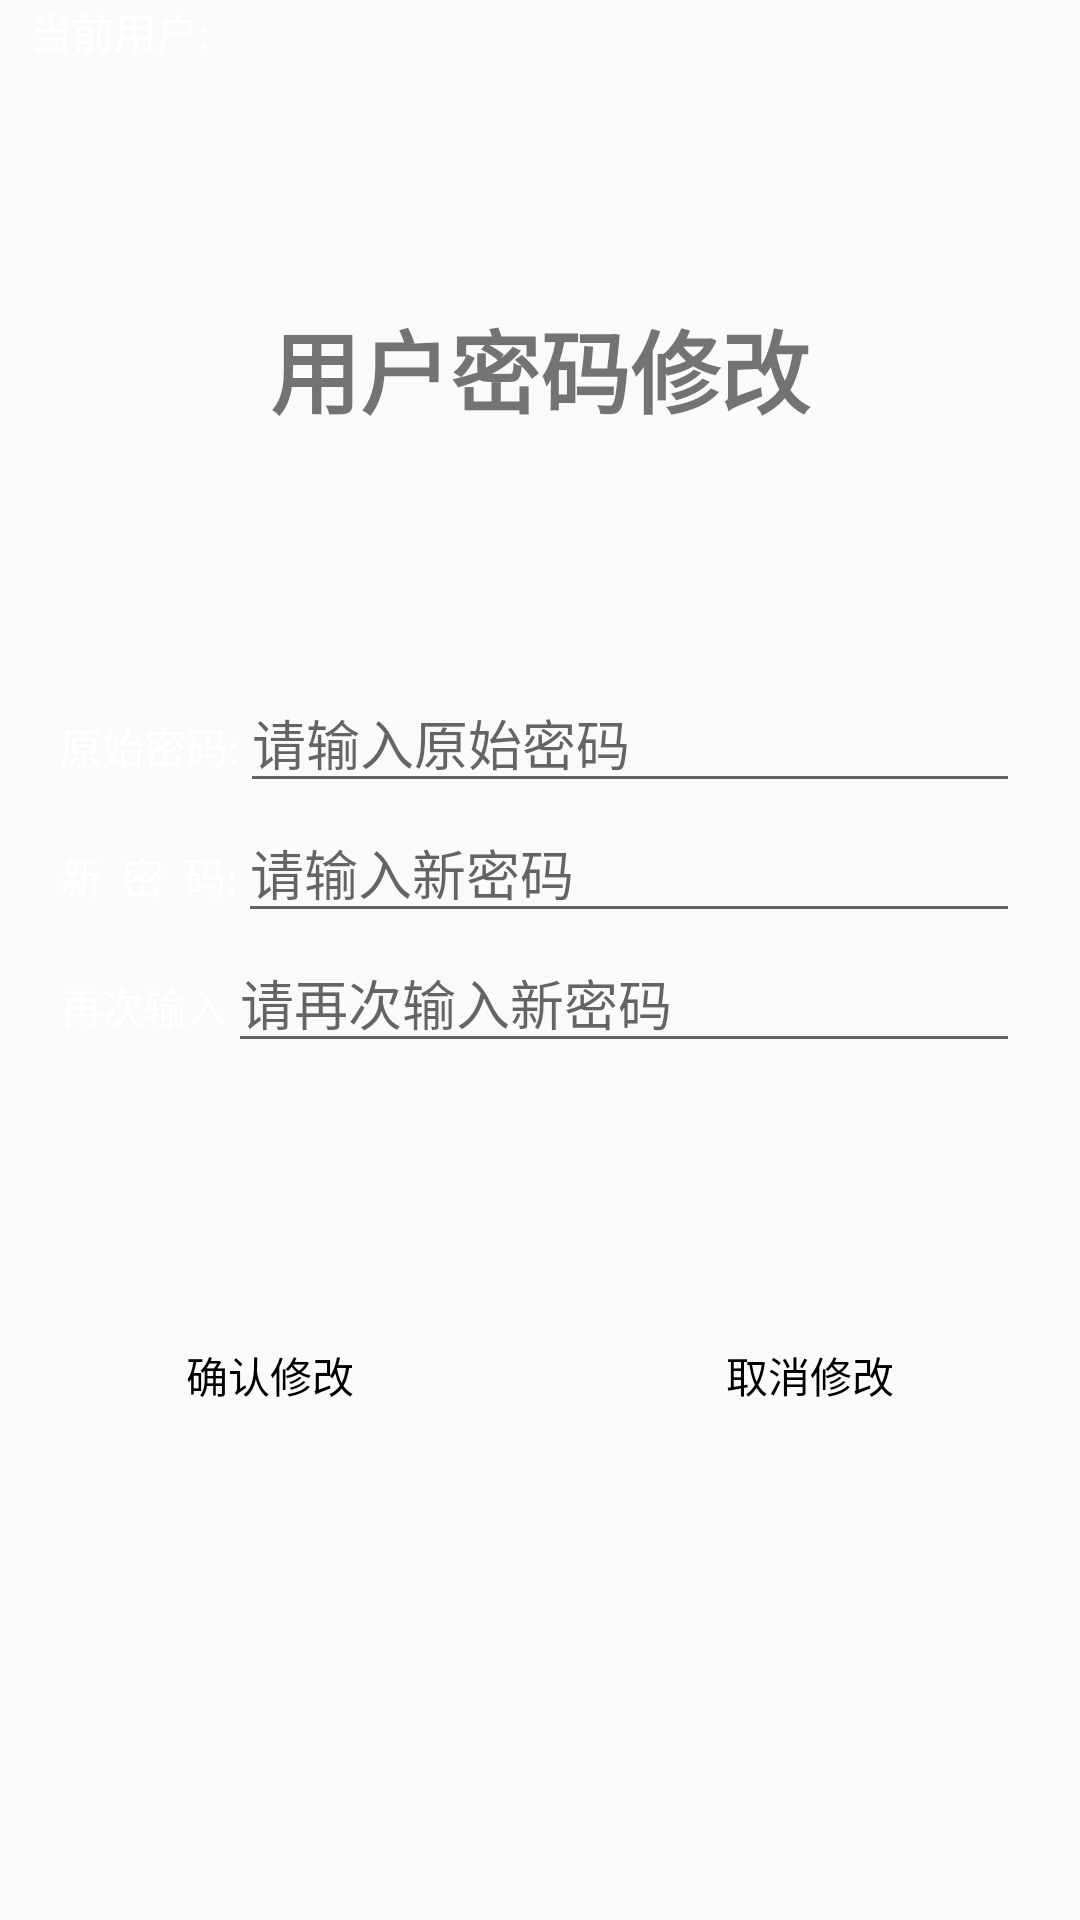

Android layout source for this screen:
<!-- AndroidManifest.xml: application theme Theme.Financial -->
<!-- res/layout/activity_sys_setting.xml -->
<?xml version="1.0" encoding="utf-8"?>
<LinearLayout xmlns:android="http://schemas.android.com/apk/res/android"
    xmlns:app="http://schemas.android.com/apk/res-auto"
    xmlns:tools="http://schemas.android.com/tools"
    android:layout_width="match_parent"
    android:layout_height="match_parent"
    android:orientation="vertical"
    android:background="@drawable/welcomebg"
    tools:context=".activity.SysSettingActivity">

    <LinearLayout
        android:layout_width="match_parent"
        android:layout_height="wrap_content"
        android:orientation="horizontal"
        android:layout_marginLeft="10dp">

        <TextView
            android:layout_width="wrap_content"
            android:layout_height="wrap_content"
            android:text="当前用户:"
            android:textColor="#ffffff"/>
        <TextView
            android:id="@+id/txt_name_sys"
            android:layout_width="wrap_content"
            android:layout_height="wrap_content"
            android:textColor="#ffffff"/>

        </LinearLayout>

    <TextView
        android:layout_width="match_parent"
        android:layout_height="wrap_content"
        android:text="用户密码修改"
        android:textSize="30sp"
        android:textStyle="bold"
        android:layout_margin="80dp"
        android:gravity="center"/>

    <LinearLayout
        android:layout_width="match_parent"
        android:layout_height="wrap_content"
        android:orientation="horizontal"
        android:layout_marginLeft="20dp"
        android:layout_marginRight="20dp">

        <TextView
            android:layout_width="wrap_content"
            android:layout_height="wrap_content"
            android:text="原始密码:"
            android:textColor="#ffffff"/>

        <EditText
            android:id="@+id/et_ypwd_sys"
            android:layout_width="match_parent"
            android:layout_height="wrap_content"
            android:hint="请输入原始密码"
            android:textColor="#ffffff"/>
    </LinearLayout>

    <LinearLayout
        android:layout_width="match_parent"
        android:layout_height="wrap_content"
        android:orientation="horizontal"
        android:layout_marginLeft="20dp"
        android:layout_marginRight="20dp">

        <TextView
            android:layout_width="wrap_content"
            android:layout_height="wrap_content"
            android:text="新  密  码:"
            android:textColor="#ffffff"/>

        <EditText
            android:id="@+id/et_xpwd_sys"
            android:layout_width="match_parent"
            android:layout_height="wrap_content"
            android:hint="请输入新密码"
            android:textColor="#ffffff"/>
    </LinearLayout>

    <LinearLayout
        android:layout_width="match_parent"
        android:layout_height="wrap_content"
        android:orientation="horizontal"
        android:layout_marginLeft="20dp"
        android:layout_marginRight="20dp">

        <TextView
            android:layout_width="wrap_content"
            android:layout_height="wrap_content"
            android:text="再次输入"
            android:textColor="#ffffff"/>

        <EditText
            android:id="@+id/et_zpwd_sys"
            android:layout_width="match_parent"
            android:layout_height="wrap_content"
            android:hint="请再次输入新密码"
            android:textColor="#ffffff"/>
    </LinearLayout>

    <LinearLayout
        android:layout_width="match_parent"
        android:layout_height="wrap_content"
        android:orientation="horizontal"
        android:layout_marginLeft="20dp"
        android:layout_marginRight="20dp"
        android:layout_marginTop="80dp">

        <Button
            android:id="@+id/bt_modify_sys"
            android:layout_width="wrap_content"
            android:layout_height="wrap_content"
            android:text="确认修改"
            android:textColor="#000000"
            android:background="@drawable/btn_style_two"
            android:layout_marginRight="40dp"
            android:layout_weight="1"/>

        <Button
            android:id="@+id/bt_cancel_sys"
            android:layout_width="wrap_content"
            android:layout_height="wrap_content"
            android:text="取消修改"
            android:textColor="#000000"
            android:background="@drawable/btn_style_two"
            android:layout_weight="1"/>

    </LinearLayout>


</LinearLayout>
<!-- resources referenced by this layout -->
<resources>
  <style name="Theme.Financial" parent="Theme.MaterialComponents.DayNight.NoActionBar.Bridge">
          
          <item name="colorPrimary">@color/purple_500</item>
          <item name="colorPrimaryVariant">@color/purple_700</item>
          <item name="colorOnPrimary">@color/white</item>
          
          <item name="colorSecondary">@color/teal_200</item>
          <item name="colorSecondaryVariant">@color/teal_700</item>
          <item name="colorOnSecondary">@color/black</item>
          
          <item name="android:statusBarColor" tools:targetApi="l">?attr/colorPrimaryVariant</item>
          
      </style>
  <!-- not gathered from this repository: default colours our renderer supplied (Android Studio template values) -->
  <color name="purple_500">#FF6200EE</color>
  <color name="purple_700">#FF3700B3</color>
  <color name="teal_200">#FF03DAC5</color>
  <color name="teal_700">#FF018786</color>
  <color name="black">#FF000000</color>
  <color name="white">#FFFFFFFF</color>
</resources>
